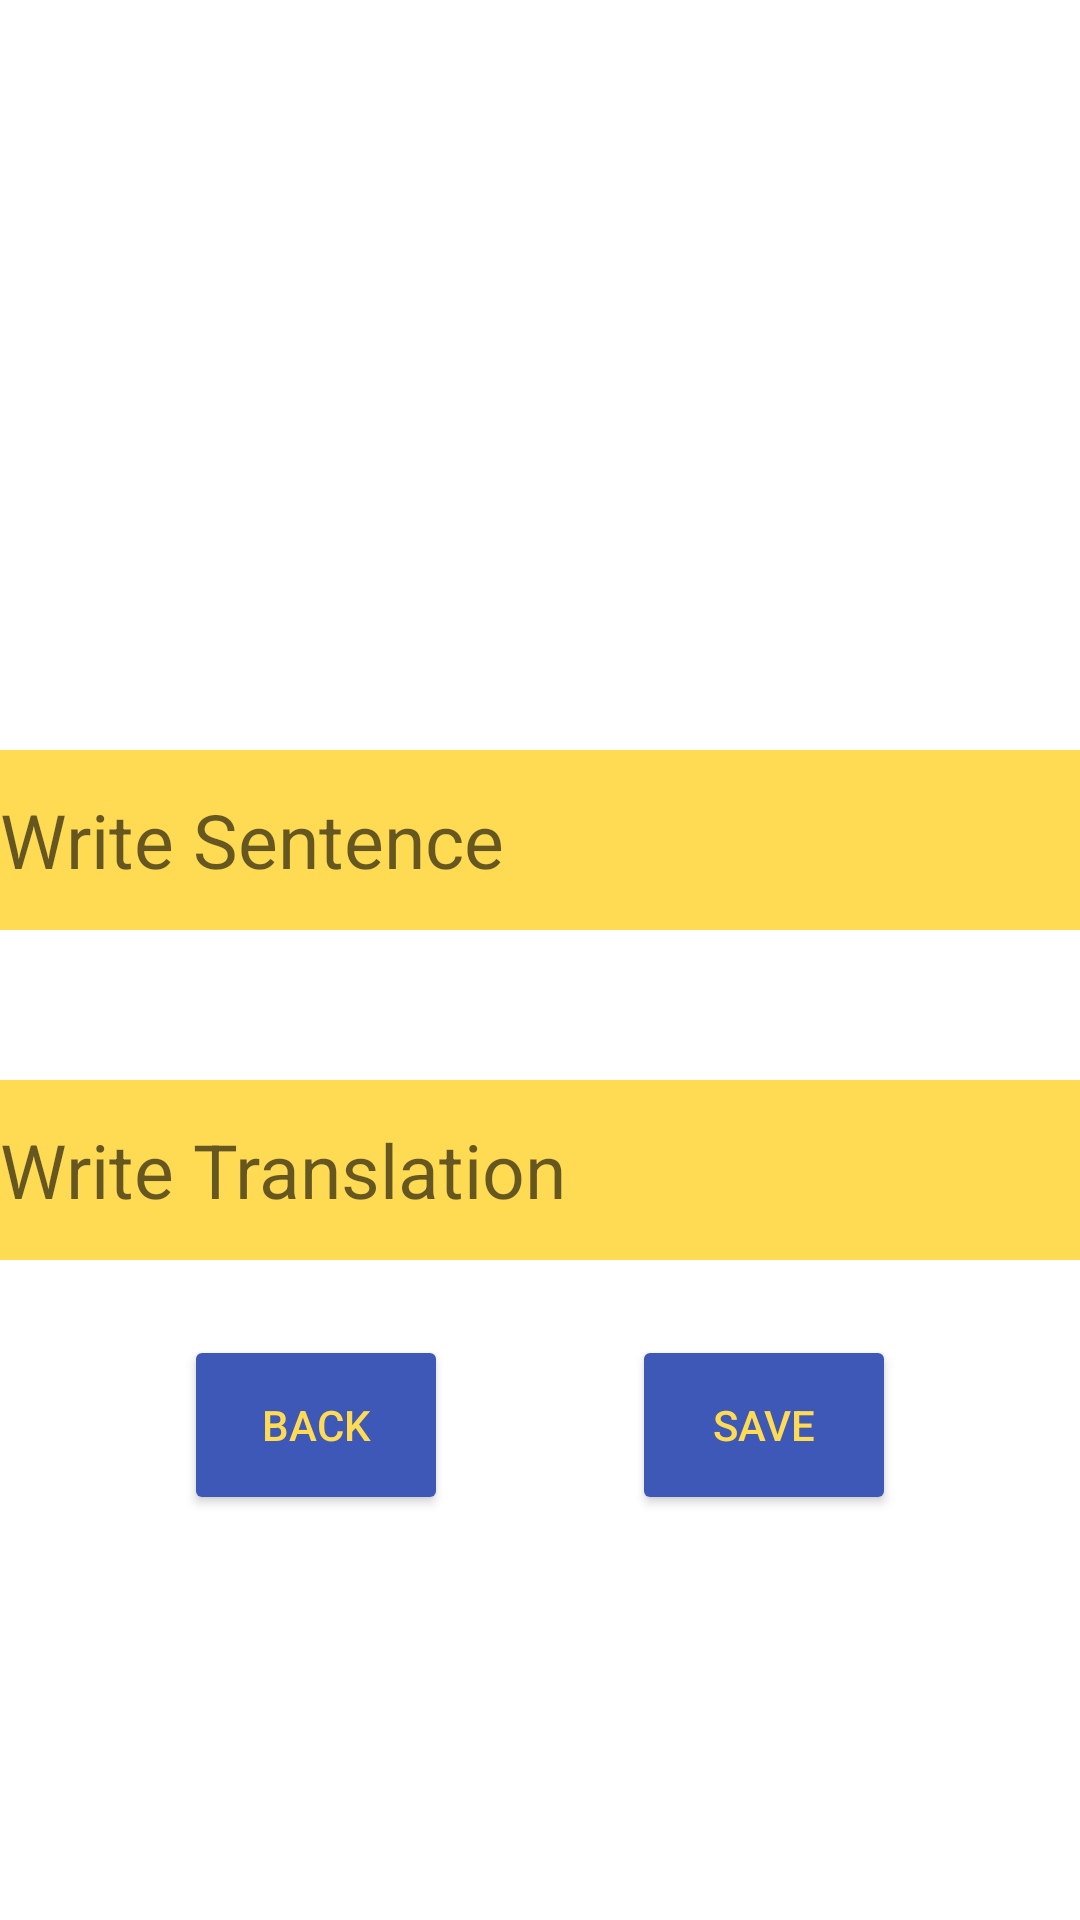

The Android layout XML behind this screen, and the referenced resources:
<!-- AndroidManifest.xml: application theme Theme.CzechApp -->
<!-- res/layout/fragment_write_translation.xml -->
<?xml version="1.0" encoding="utf-8"?>
<androidx.constraintlayout.widget.ConstraintLayout xmlns:android="http://schemas.android.com/apk/res/android"
    xmlns:app="http://schemas.android.com/apk/res-auto"
    xmlns:tools="http://schemas.android.com/tools"
    android:id="@+id/fragmentWriteTranslation"
    android:layout_width="match_parent"
    android:layout_height="750dp"
    android:background="@color/white"
    tools:context=".WriteTranslationFragment">

    <EditText
        android:id="@+id/sentence_editText"
        android:layout_width="match_parent"
        android:layout_height="60dp"
        android:layout_marginTop="250dp"
        android:background="@color/orangeLight"
        android:hint="Write Sentence"
        android:textColor="@color/orangeDark"
        android:textSize="25dp"
        app:layout_constraintBottom_toTopOf="@+id/translation_editText"
        app:layout_constraintLeft_toLeftOf="parent"
        app:layout_constraintRight_toRightOf="parent"
        app:layout_constraintTop_toTopOf="parent"></EditText>

    <EditText
        android:id="@+id/translation_editText"
        android:layout_width="match_parent"
        android:layout_height="60dp"
        android:layout_marginTop="50dp"
        android:background="@color/orangeLight"
        android:hint="Write Translation"
        android:textColor="@color/orangeDark"
        android:textSize="25dp"
        app:layout_constraintLeft_toLeftOf="parent"
        app:layout_constraintRight_toRightOf="parent"
        app:layout_constraintTop_toBottomOf="@id/sentence_editText"

        ></EditText>

    <Button
        android:id="@+id/saveButton"
        android:layout_width="wrap_content"
        android:layout_height="60dp"
        android:layout_marginTop="25dp"
        android:backgroundTint="@color/blue"
        android:text="Save"
        android:textColor="@color/orangeLight"
        app:layout_constraintLeft_toRightOf="@+id/backButton"
        app:layout_constraintRight_toRightOf="parent"
        app:layout_constraintTop_toBottomOf="@id/translation_editText"></Button>

    <Button
        android:id="@+id/backButton"
        android:layout_width="wrap_content"
        android:layout_height="60dp"
        android:layout_marginTop="25dp"
        android:backgroundTint="@color/blue"
        android:text="Back"
        android:textColor="@color/orangeLight"
        app:layout_constraintRight_toLeftOf="@+id/saveButton"
        app:layout_constraintLeft_toLeftOf="parent"
        app:layout_constraintTop_toBottomOf="@id/translation_editText"></Button>


</androidx.constraintlayout.widget.ConstraintLayout>
<!-- resources referenced by this layout -->
<resources>
  <color name="blue">#3D58B6</color>
  <color name="orangeDark">#FF9100</color>
  <color name="orangeLight">#FFDA53</color>
  <color name="white">#FFFFFFFF</color>
  <style name="Theme.CzechApp" parent="Theme.MaterialComponents.DayNight.DarkActionBar">
          
          <item name="colorPrimary">@color/blue</item>
          <item name="colorPrimaryVariant">@color/yellow</item>
          <item name="colorOnPrimary">@color/orangeLight</item>
          
          <item name="colorSecondary">@color/white</item>
          <item name="colorSecondaryVariant">@color/orangeLight</item>
          <item name="colorOnSecondary">@color/white</item>
          
          <item name="android:statusBarColor">@color/blue</item>
          
      </style>
  <color name="yellow">#FFE300</color>
</resources>
